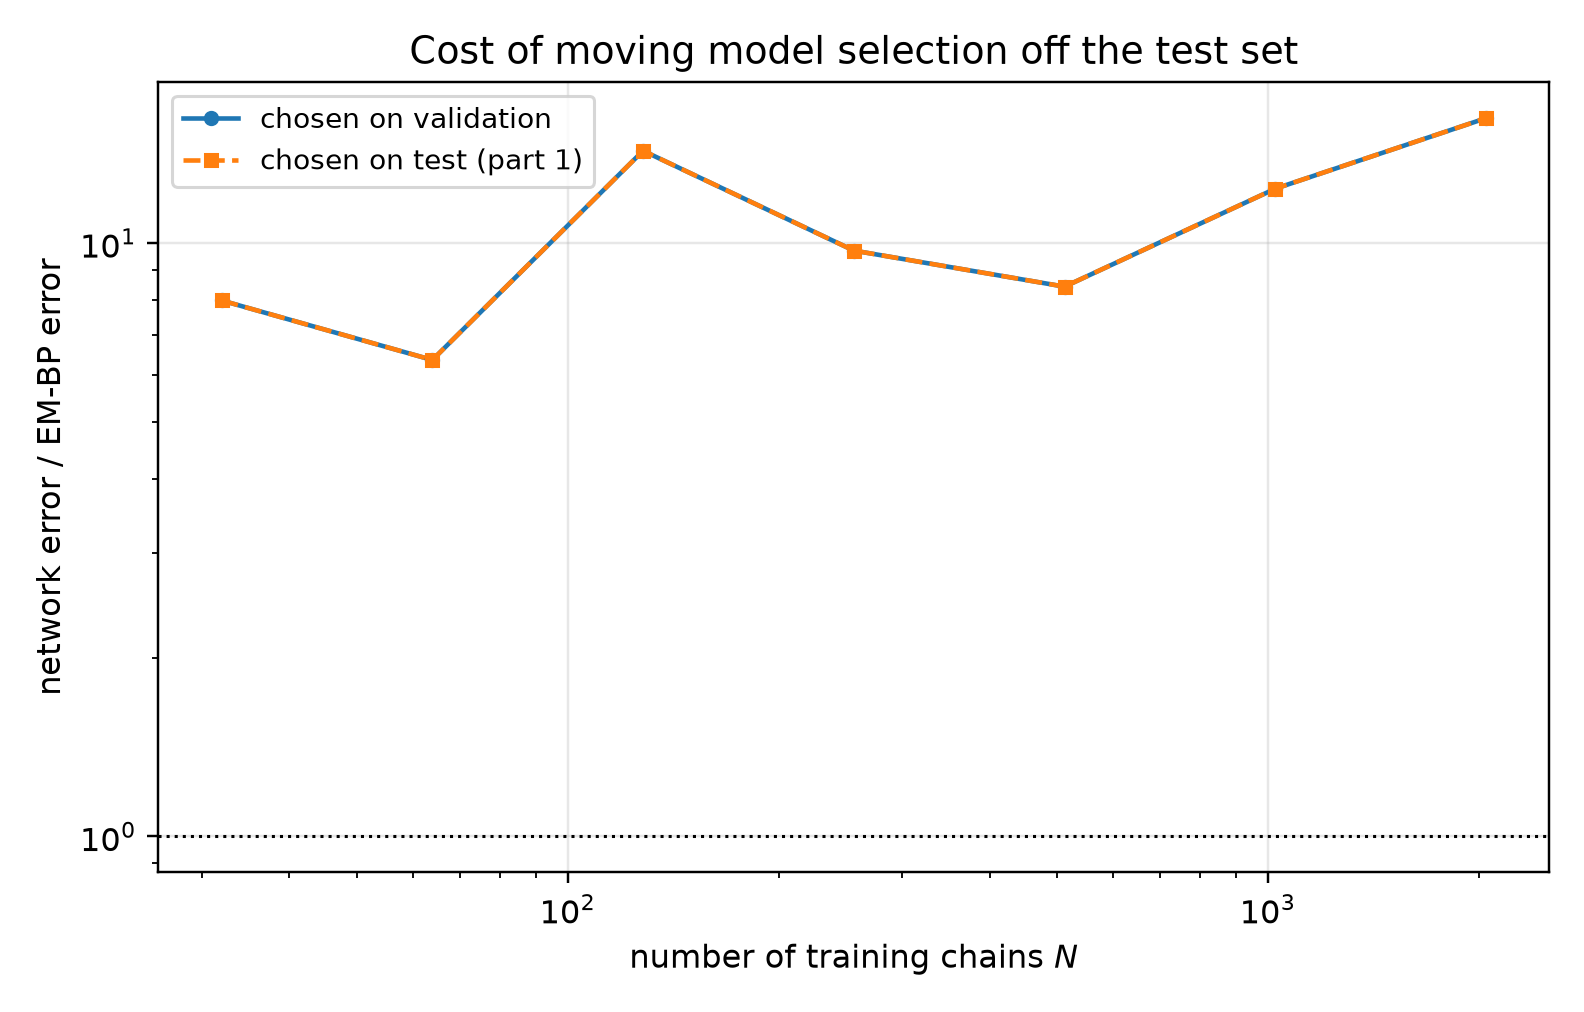

Source data for this figure (header and first rows):
n_chains, t, em_bp_score_rel_l2, em_bp_mean_rel_l2, net_score_rel_l2_selected, net_mean_rel_l2_selected, net_score_rel_l2_oracle, net_mean_rel_l2_oracle, mode_selected, mode_oracle, selection_agrees, ratio_selected, ratio_oracle
32, 0.05, 0.1636, 0.03297, 1.825, 0.3677, 1.825, 0.3677, eps, eps, 1, 11.15, 11.15
32, 0.0725, 0.1522, 0.04115, 1.555, 0.4203, 1.555, 0.4203, eps, eps, 1, 10.21, 10.21
32, 0.1053, 0.09982, 0.03645, 1.247, 0.4551, 1.247, 0.4551, eps, eps, 1, 12.49, 12.49
32, 0.1527, 0.07483, 0.03664, 0.9708, 0.4753, 0.9708, 0.4753, eps, eps, 1, 12.97, 12.97
32, 0.2216, 0.06535, 0.04328, 0.7195, 0.4765, 0.7195, 0.4765, eps, eps, 1, 11.01, 11.01
32, 0.3215, 0.06054, 0.05521, 0.5351, 0.488, 0.5351, 0.488, eps, eps, 1, 8.839, 8.839
32, 0.4665, 0.04339, 0.05832, 0.3907, 0.5251, 0.3907, 0.5251, eps, eps, 1, 9.004, 9.004
32, 0.6769, 0.03835, 0.08242, 0.2634, 0.5661, 0.2634, 0.5661, x0, x0, 1, 6.868, 6.868
32, 0.9821, 0.02979, 0.109, 0.1581, 0.5784, 0.1581, 0.5784, x0, x0, 1, 5.306, 5.306
32, 1.425, 0.0208, 0.1703, 0.07635, 0.625, 0.07635, 0.625, x0, x0, 1, 3.67, 3.67
32, 2.068, 0.01131, 0.3365, 0.02782, 0.8278, 0.02782, 0.8278, x0, x0, 1, 2.46, 2.46
32, 3.0, 0.004888, 0.8385, 0.009862, 1.692, 0.009862, 1.692, x0, x0, 1, 2.018, 2.018
64, 0.05, 0.1809, 0.03646, 1.648, 0.332, 1.648, 0.332, eps, eps, 1, 9.107, 9.107
64, 0.0725, 0.1522, 0.04114, 1.434, 0.3875, 1.434, 0.3875, eps, eps, 1, 9.421, 9.421
64, 0.1053, 0.126, 0.04601, 1.181, 0.4313, 1.181, 0.4313, eps, eps, 1, 9.375, 9.375
64, 0.1527, 0.1037, 0.05078, 0.9267, 0.4537, 0.9267, 0.4537, eps, eps, 1, 8.935, 8.935
64, 0.2216, 0.08665, 0.05739, 0.6848, 0.4535, 0.6848, 0.4535, eps, eps, 1, 7.903, 7.903
64, 0.3215, 0.06897, 0.0629, 0.5109, 0.466, 0.5109, 0.466, eps, eps, 1, 7.408, 7.408
64, 0.4665, 0.05682, 0.07638, 0.3726, 0.5008, 0.3726, 0.5008, eps, eps, 1, 6.557, 6.557
64, 0.6769, 0.04508, 0.09687, 0.2367, 0.5087, 0.2367, 0.5087, x0, x0, 1, 5.251, 5.251
64, 0.9821, 0.03844, 0.1407, 0.1431, 0.5237, 0.1431, 0.5237, x0, x0, 1, 3.723, 3.723
64, 1.425, 0.02561, 0.2097, 0.07155, 0.5857, 0.07155, 0.5857, x0, x0, 1, 2.794, 2.794
64, 2.068, 0.009732, 0.2896, 0.02797, 0.8322, 0.02797, 0.8322, x0, x0, 1, 2.874, 2.874
64, 3.0, 0.002965, 0.5086, 0.008438, 1.447, 0.008438, 1.447, x0, x0, 1, 2.846, 2.846
128, 0.05, 0.07112, 0.01433, 1.342, 0.2704, 1.342, 0.2704, eps, eps, 1, 18.87, 18.87
128, 0.0725, 0.05555, 0.01501, 1.165, 0.315, 1.165, 0.315, eps, eps, 1, 20.98, 20.98
128, 0.1053, 0.04442, 0.01622, 0.956, 0.3491, 0.956, 0.3491, eps, eps, 1, 21.52, 21.52
128, 0.1527, 0.03612, 0.01768, 0.7618, 0.373, 0.7618, 0.373, eps, eps, 1, 21.09, 21.09
128, 0.2216, 0.03184, 0.02109, 0.5877, 0.3892, 0.5877, 0.3892, eps, eps, 1, 18.46, 18.46
128, 0.3215, 0.02376, 0.02167, 0.4341, 0.3959, 0.4341, 0.3959, eps, eps, 1, 18.27, 18.27
128, 0.4665, 0.01866, 0.02508, 0.313, 0.4207, 0.313, 0.4207, x0, x0, 1, 16.78, 16.78
128, 0.6769, 0.01458, 0.03134, 0.1978, 0.425, 0.1978, 0.425, x0, x0, 1, 13.56, 13.56
128, 0.9821, 0.01334, 0.04883, 0.1184, 0.4332, 0.1184, 0.4332, x0, x0, 1, 8.872, 8.872
128, 1.425, 0.0104, 0.08516, 0.05853, 0.4791, 0.05853, 0.4791, x0, x0, 1, 5.626, 5.626
128, 2.068, 0.005878, 0.1749, 0.02421, 0.7205, 0.02421, 0.7205, x0, x0, 1, 4.119, 4.119
128, 3.0, 0.002457, 0.4214, 0.008571, 1.47, 0.008571, 1.47, x0, x0, 1, 3.489, 3.489
256, 0.05, 0.07914, 0.01595, 0.9157, 0.1845, 0.9157, 0.1845, eps, eps, 1, 11.57, 11.57
256, 0.0725, 0.0703, 0.019, 0.797, 0.2154, 0.797, 0.2154, eps, eps, 1, 11.34, 11.34
256, 0.1053, 0.05735, 0.02094, 0.6587, 0.2405, 0.6587, 0.2405, eps, eps, 1, 11.48, 11.48
256, 0.1527, 0.04967, 0.02432, 0.5402, 0.2645, 0.5402, 0.2645, eps, eps, 1, 10.87, 10.87
256, 0.2216, 0.04143, 0.02744, 0.4367, 0.2892, 0.4367, 0.2892, eps, eps, 1, 10.54, 10.54
256, 0.3215, 0.02976, 0.02714, 0.3471, 0.3165, 0.3471, 0.3165, eps, eps, 1, 11.66, 11.66
256, 0.4665, 0.02052, 0.02759, 0.2383, 0.3203, 0.2383, 0.3203, x0, x0, 1, 11.61, 11.61
256, 0.6769, 0.01244, 0.02672, 0.1582, 0.34, 0.1582, 0.34, x0, x0, 1, 12.72, 12.72
256, 0.9821, 0.009439, 0.03455, 0.09286, 0.3398, 0.09286, 0.3398, x0, x0, 1, 9.837, 9.837
256, 1.425, 0.006295, 0.05153, 0.04217, 0.3452, 0.04217, 0.3452, x0, x0, 1, 6.699, 6.699
256, 2.068, 0.003554, 0.1057, 0.01635, 0.4865, 0.01635, 0.4865, x0, x0, 1, 4.601, 4.601
256, 3.0, 0.001444, 0.2478, 0.005144, 0.8824, 0.005144, 0.8824, x0, x0, 1, 3.561, 3.561
512, 0.05, 0.06549, 0.0132, 0.5733, 0.1155, 0.5733, 0.1155, eps, eps, 1, 8.754, 8.754
512, 0.0725, 0.05279, 0.01427, 0.4906, 0.1326, 0.4906, 0.1326, eps, eps, 1, 9.294, 9.294
512, 0.1053, 0.04244, 0.0155, 0.4086, 0.1492, 0.4086, 0.1492, eps, eps, 1, 9.629, 9.629
512, 0.1527, 0.03595, 0.0176, 0.3543, 0.1735, 0.3543, 0.1735, eps, eps, 1, 9.855, 9.855
512, 0.2216, 0.03281, 0.02173, 0.3014, 0.1996, 0.3014, 0.1996, eps, eps, 1, 9.188, 9.188
512, 0.3215, 0.02352, 0.02145, 0.2582, 0.2355, 0.2582, 0.2355, eps, eps, 1, 10.98, 10.98
512, 0.4665, 0.01766, 0.02373, 0.1896, 0.2548, 0.1896, 0.2548, x0, x0, 1, 10.74, 10.74
512, 0.6769, 0.0117, 0.02515, 0.1196, 0.257, 0.1196, 0.257, x0, x0, 1, 10.22, 10.22
512, 0.9821, 0.008951, 0.03276, 0.07323, 0.268, 0.07323, 0.268, x0, x0, 1, 8.181, 8.181
512, 1.425, 0.005593, 0.04578, 0.03495, 0.2861, 0.03495, 0.2861, x0, x0, 1, 6.249, 6.249
512, 2.068, 0.002952, 0.08784, 0.01426, 0.4242, 0.01426, 0.4242, x0, x0, 1, 4.829, 4.829
512, 3.0, 0.001254, 0.2152, 0.004228, 0.7254, 0.004228, 0.7254, x0, x0, 1, 3.371, 3.371
... 24 more rows
